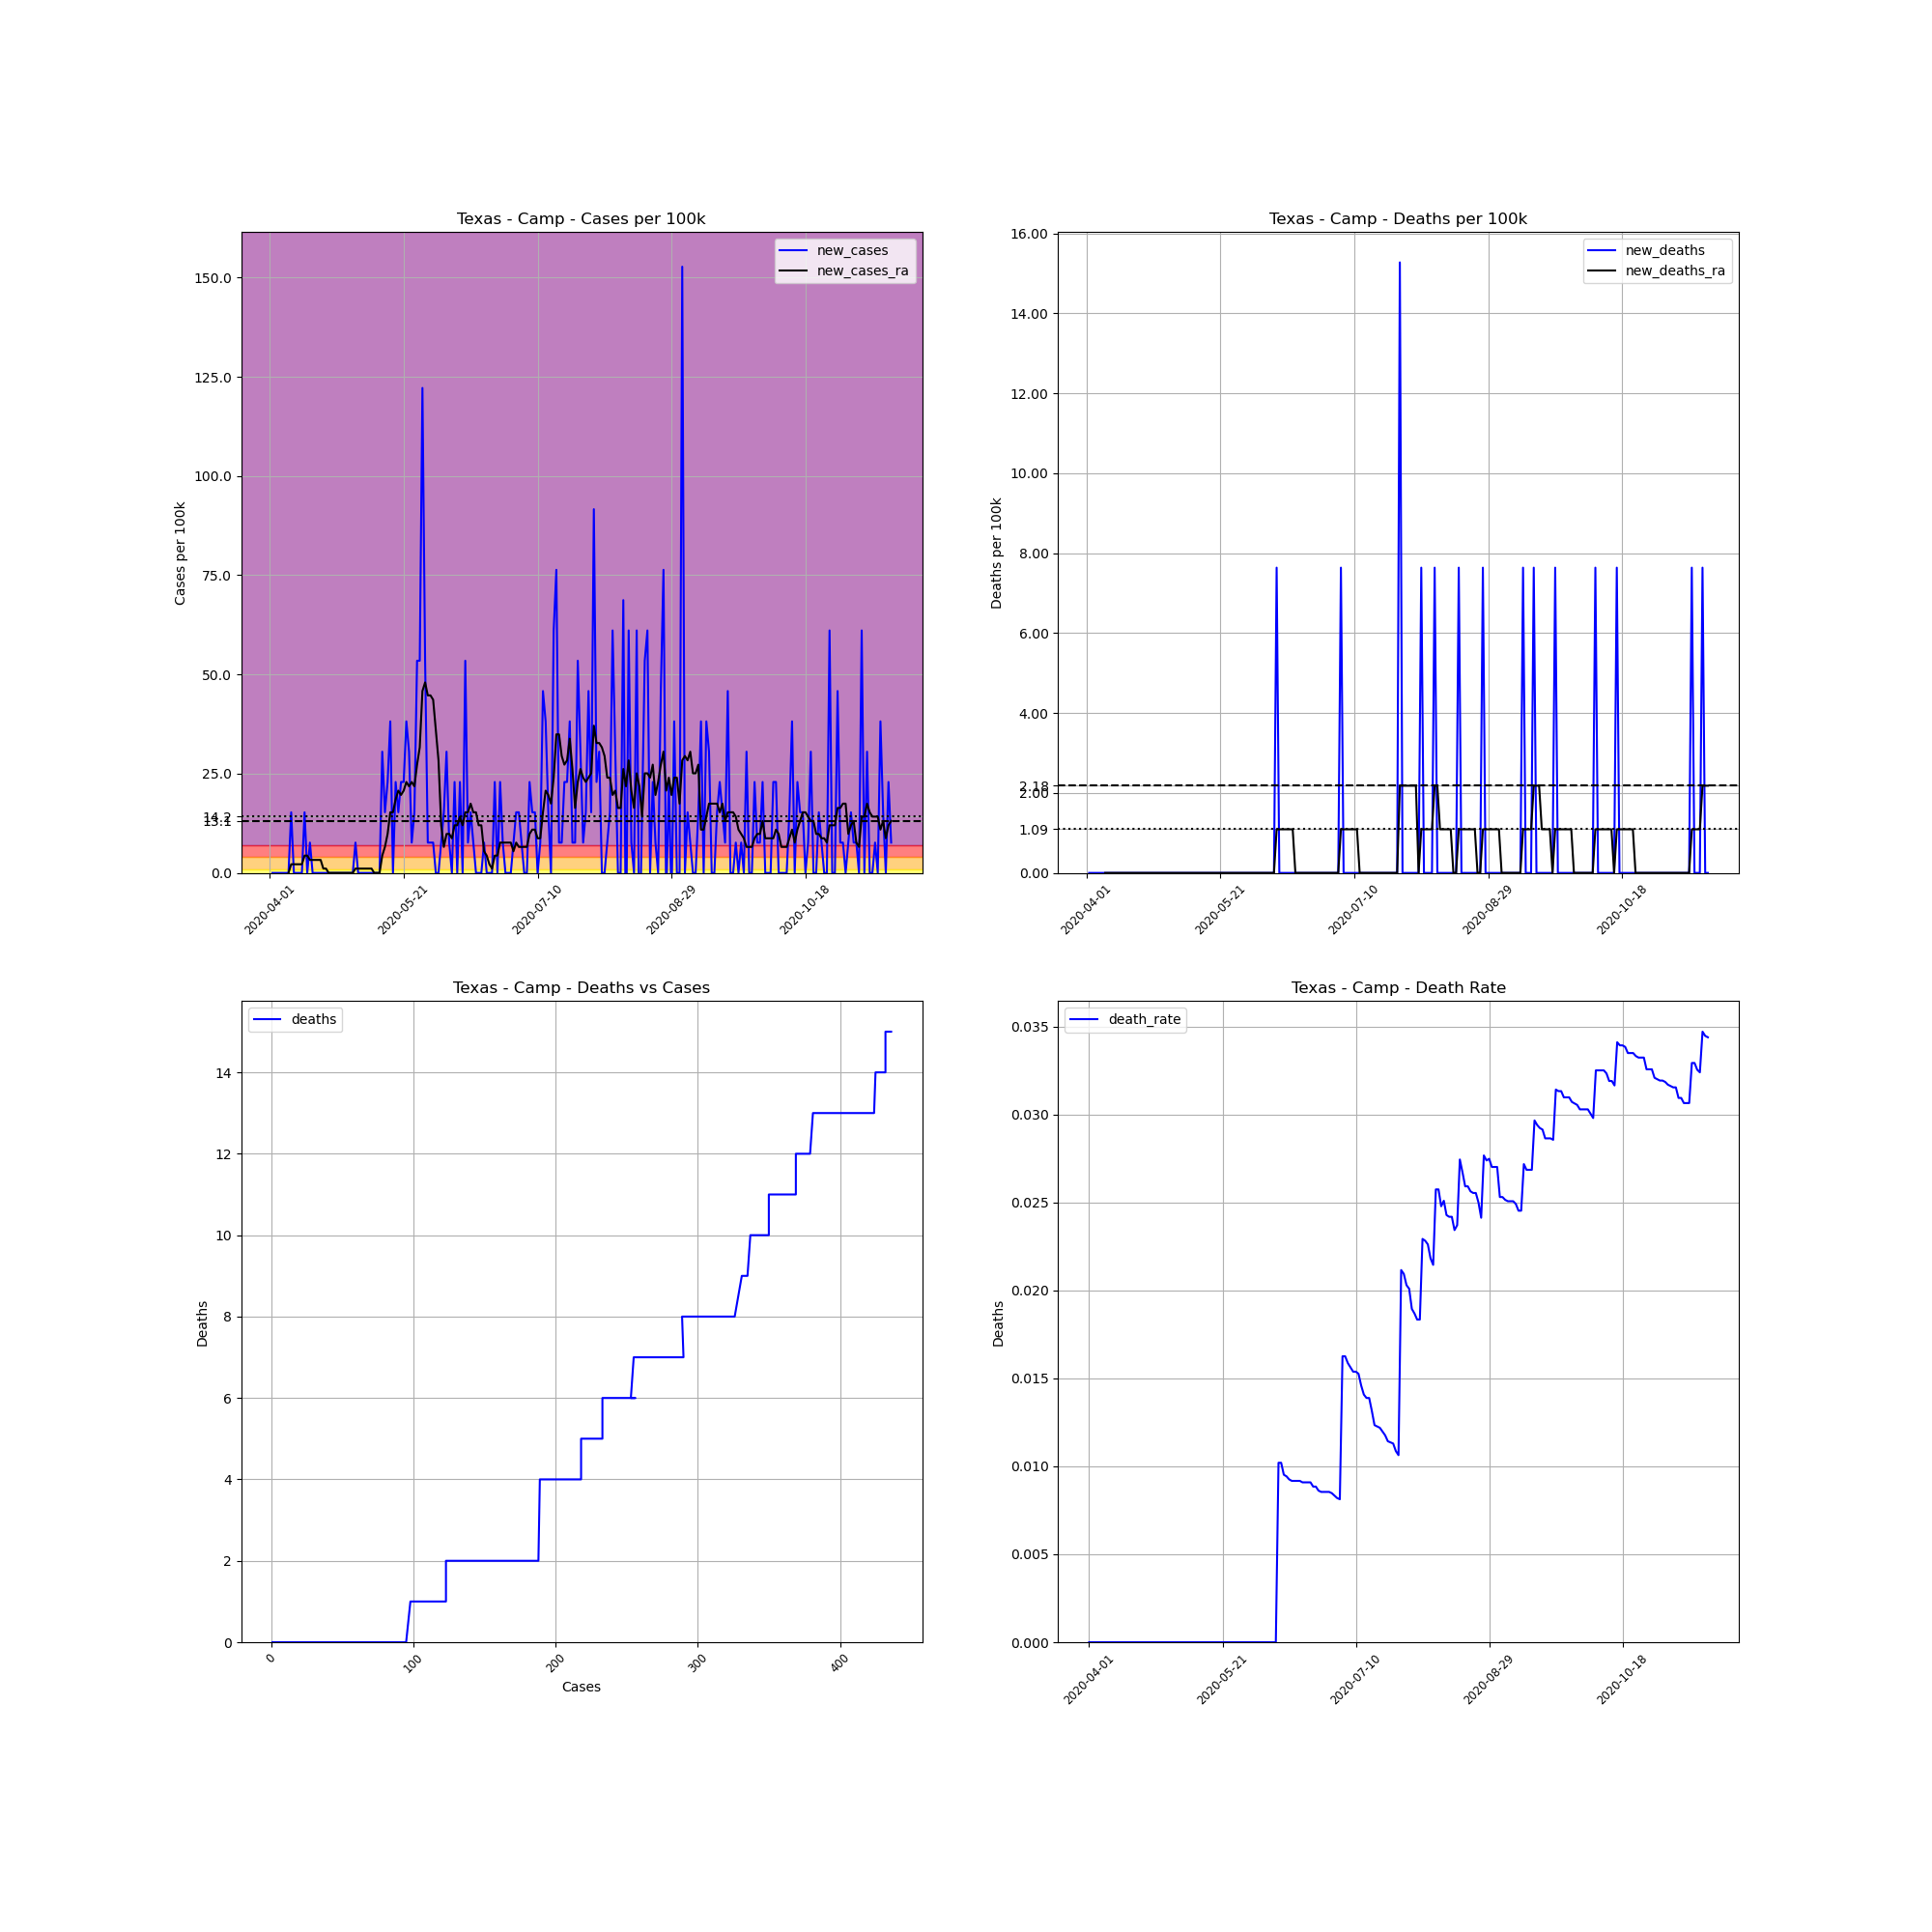

Source data for this figure (header and first rows):
, date, county, state, fips, cases, deaths, COUNTY, STNAME, CTYNAME, POPESTIMATE2019, cases_per_100k, deaths_per_100k, death_rate, new_cases, new_deaths, new_cases_ra, new_deaths_ra
528874, 2020-04-01, Camp, Texas, 48063, 1, 0, 63, Texas, Camp, 13094, 7.637, 0.0, 0.0, , , , 
528875, 2020-04-02, Camp, Texas, 48063, 1, 0, 63, Texas, Camp, 13094, 7.637, 0.0, 0.0, 0.0, 0.0, , 
528876, 2020-04-03, Camp, Texas, 48063, 1, 0, 63, Texas, Camp, 13094, 7.637, 0.0, 0.0, 0.0, 0.0, , 
528877, 2020-04-04, Camp, Texas, 48063, 1, 0, 63, Texas, Camp, 13094, 7.637, 0.0, 0.0, 0.0, 0.0, , 
528878, 2020-04-05, Camp, Texas, 48063, 1, 0, 63, Texas, Camp, 13094, 7.637, 0.0, 0.0, 0.0, 0.0, , 
528879, 2020-04-06, Camp, Texas, 48063, 1, 0, 63, Texas, Camp, 13094, 7.637, 0.0, 0.0, 0.0, 0.0, , 
528880, 2020-04-07, Camp, Texas, 48063, 1, 0, 63, Texas, Camp, 13094, 7.637, 0.0, 0.0, 0.0, 0.0, , 
528881, 2020-04-08, Camp, Texas, 48063, 1, 0, 63, Texas, Camp, 13094, 7.637, 0.0, 0.0, 0.0, 0.0, 0.0, 0.0
528882, 2020-04-09, Camp, Texas, 48063, 3, 0, 63, Texas, Camp, 13094, 22.91, 0.0, 0.0, 15.27, 0.0, 2.182, 0.0
528883, 2020-04-10, Camp, Texas, 48063, 3, 0, 63, Texas, Camp, 13094, 22.91, 0.0, 0.0, 0.0, 0.0, 2.182, 0.0
528884, 2020-04-11, Camp, Texas, 48063, 3, 0, 63, Texas, Camp, 13094, 22.91, 0.0, 0.0, 0.0, 0.0, 2.182, 0.0
528885, 2020-04-12, Camp, Texas, 48063, 3, 0, 63, Texas, Camp, 13094, 22.91, 0.0, 0.0, 0.0, 0.0, 2.182, 0.0
528886, 2020-04-13, Camp, Texas, 48063, 3, 0, 63, Texas, Camp, 13094, 22.91, 0.0, 0.0, 0.0, 0.0, 2.182, 0.0
528887, 2020-04-14, Camp, Texas, 48063, 5, 0, 63, Texas, Camp, 13094, 38.19, 0.0, 0.0, 15.27, 0.0, 4.364, 0.0
528888, 2020-04-15, Camp, Texas, 48063, 5, 0, 63, Texas, Camp, 13094, 38.19, 0.0, 0.0, 0.0, 0.0, 4.364, 0.0
528889, 2020-04-16, Camp, Texas, 48063, 6, 0, 63, Texas, Camp, 13094, 45.82, 0.0, 0.0, 7.637, 0.0, 3.273, 0.0
528890, 2020-04-17, Camp, Texas, 48063, 6, 0, 63, Texas, Camp, 13094, 45.82, 0.0, 0.0, 0.0, 0.0, 3.273, 0.0
528891, 2020-04-18, Camp, Texas, 48063, 6, 0, 63, Texas, Camp, 13094, 45.82, 0.0, 0.0, 0.0, 0.0, 3.273, 0.0
528892, 2020-04-19, Camp, Texas, 48063, 6, 0, 63, Texas, Camp, 13094, 45.82, 0.0, 0.0, 0.0, 0.0, 3.273, 0.0
528893, 2020-04-20, Camp, Texas, 48063, 6, 0, 63, Texas, Camp, 13094, 45.82, 0.0, 0.0, 0.0, 0.0, 3.273, 0.0
528894, 2020-04-21, Camp, Texas, 48063, 6, 0, 63, Texas, Camp, 13094, 45.82, 0.0, 0.0, 0.0, 0.0, 1.091, 0.0
528895, 2020-04-22, Camp, Texas, 48063, 6, 0, 63, Texas, Camp, 13094, 45.82, 0.0, 0.0, 0.0, 0.0, 1.091, 0.0
528896, 2020-04-23, Camp, Texas, 48063, 6, 0, 63, Texas, Camp, 13094, 45.82, 0.0, 0.0, 0.0, 0.0, 0.0, 0.0
528897, 2020-04-24, Camp, Texas, 48063, 6, 0, 63, Texas, Camp, 13094, 45.82, 0.0, 0.0, 0.0, 0.0, 0.0, 0.0
528898, 2020-04-25, Camp, Texas, 48063, 6, 0, 63, Texas, Camp, 13094, 45.82, 0.0, 0.0, 0.0, 0.0, 0.0, 0.0
528899, 2020-04-26, Camp, Texas, 48063, 6, 0, 63, Texas, Camp, 13094, 45.82, 0.0, 0.0, 0.0, 0.0, 0.0, 0.0
528900, 2020-04-27, Camp, Texas, 48063, 6, 0, 63, Texas, Camp, 13094, 45.82, 0.0, 0.0, 0.0, 0.0, 0.0, 0.0
528901, 2020-04-28, Camp, Texas, 48063, 6, 0, 63, Texas, Camp, 13094, 45.82, 0.0, 0.0, 0.0, 0.0, 0.0, 0.0
528902, 2020-04-29, Camp, Texas, 48063, 6, 0, 63, Texas, Camp, 13094, 45.82, 0.0, 0.0, 0.0, 0.0, 0.0, 0.0
528903, 2020-04-30, Camp, Texas, 48063, 6, 0, 63, Texas, Camp, 13094, 45.82, 0.0, 0.0, 0.0, 0.0, 0.0, 0.0
528904, 2020-05-01, Camp, Texas, 48063, 6, 0, 63, Texas, Camp, 13094, 45.82, 0.0, 0.0, 0.0, 0.0, 0.0, 0.0
528905, 2020-05-02, Camp, Texas, 48063, 6, 0, 63, Texas, Camp, 13094, 45.82, 0.0, 0.0, 0.0, 0.0, 0.0, 0.0
528906, 2020-05-03, Camp, Texas, 48063, 7, 0, 63, Texas, Camp, 13094, 53.46, 0.0, 0.0, 7.637, 0.0, 1.091, 0.0
528907, 2020-05-04, Camp, Texas, 48063, 7, 0, 63, Texas, Camp, 13094, 53.46, 0.0, 0.0, 0.0, 0.0, 1.091, 0.0
528908, 2020-05-05, Camp, Texas, 48063, 7, 0, 63, Texas, Camp, 13094, 53.46, 0.0, 0.0, 0.0, 0.0, 1.091, 0.0
528909, 2020-05-06, Camp, Texas, 48063, 7, 0, 63, Texas, Camp, 13094, 53.46, 0.0, 0.0, 0.0, 0.0, 1.091, 0.0
528910, 2020-05-07, Camp, Texas, 48063, 7, 0, 63, Texas, Camp, 13094, 53.46, 0.0, 0.0, 0.0, 0.0, 1.091, 0.0
528911, 2020-05-08, Camp, Texas, 48063, 7, 0, 63, Texas, Camp, 13094, 53.46, 0.0, 0.0, 0.0, 0.0, 1.091, 0.0
528912, 2020-05-09, Camp, Texas, 48063, 7, 0, 63, Texas, Camp, 13094, 53.46, 0.0, 0.0, 0.0, 0.0, 1.091, 0.0
528913, 2020-05-10, Camp, Texas, 48063, 7, 0, 63, Texas, Camp, 13094, 53.46, 0.0, 0.0, 0.0, 0.0, 0.0, 0.0
528914, 2020-05-11, Camp, Texas, 48063, 7, 0, 63, Texas, Camp, 13094, 53.46, 0.0, 0.0, 0.0, 0.0, 0.0, 0.0
528915, 2020-05-12, Camp, Texas, 48063, 7, 0, 63, Texas, Camp, 13094, 53.46, 0.0, 0.0, 0.0, 0.0, 0.0, 0.0
528916, 2020-05-13, Camp, Texas, 48063, 11, 0, 63, Texas, Camp, 13094, 84.01, 0.0, 0.0, 30.55, 0.0, 4.364, 0.0
528917, 2020-05-14, Camp, Texas, 48063, 13, 0, 63, Texas, Camp, 13094, 99.28, 0.0, 0.0, 15.27, 0.0, 6.546, 0.0
528918, 2020-05-15, Camp, Texas, 48063, 16, 0, 63, Texas, Camp, 13094, 122.2, 0.0, 0.0, 22.91, 0.0, 9.819, 0.0
528919, 2020-05-16, Camp, Texas, 48063, 21, 0, 63, Texas, Camp, 13094, 160.4, 0.0, 0.0, 38.19, 0.0, 15.27, 0.0
528920, 2020-05-17, Camp, Texas, 48063, 21, 0, 63, Texas, Camp, 13094, 160.4, 0.0, 0.0, 0.0, 0.0, 15.27, 0.0
528921, 2020-05-18, Camp, Texas, 48063, 24, 0, 63, Texas, Camp, 13094, 183.3, 0.0, 0.0, 22.91, 0.0, 18.55, 0.0
528922, 2020-05-19, Camp, Texas, 48063, 26, 0, 63, Texas, Camp, 13094, 198.6, 0.0, 0.0, 15.27, 0.0, 20.73, 0.0
528923, 2020-05-20, Camp, Texas, 48063, 29, 0, 63, Texas, Camp, 13094, 221.5, 0.0, 0.0, 22.91, 0.0, 19.64, 0.0
528924, 2020-05-21, Camp, Texas, 48063, 32, 0, 63, Texas, Camp, 13094, 244.4, 0.0, 0.0, 22.91, 0.0, 20.73, 0.0
528925, 2020-05-22, Camp, Texas, 48063, 37, 0, 63, Texas, Camp, 13094, 282.6, 0.0, 0.0, 38.19, 0.0, 22.91, 0.0
528926, 2020-05-23, Camp, Texas, 48063, 41, 0, 63, Texas, Camp, 13094, 313.1, 0.0, 0.0, 30.55, 0.0, 21.82, 0.0
528927, 2020-05-24, Camp, Texas, 48063, 42, 0, 63, Texas, Camp, 13094, 320.8, 0.0, 0.0, 7.637, 0.0, 22.91, 0.0
528928, 2020-05-25, Camp, Texas, 48063, 44, 0, 63, Texas, Camp, 13094, 336, 0.0, 0.0, 15.27, 0.0, 21.82, 0.0
528929, 2020-05-26, Camp, Texas, 48063, 51, 0, 63, Texas, Camp, 13094, 389.5, 0.0, 0.0, 53.46, 0.0, 27.28, 0.0
528930, 2020-05-27, Camp, Texas, 48063, 58, 0, 63, Texas, Camp, 13094, 443, 0.0, 0.0, 53.46, 0.0, 31.64, 0.0
528931, 2020-05-28, Camp, Texas, 48063, 74, 0, 63, Texas, Camp, 13094, 565.1, 0.0, 0.0, 122.2, 0.0, 45.82, 0.0
528932, 2020-05-29, Camp, Texas, 48063, 81, 0, 63, Texas, Camp, 13094, 618.6, 0.0, 0.0, 53.46, 0.0, 48, 0.0
528933, 2020-05-30, Camp, Texas, 48063, 82, 0, 63, Texas, Camp, 13094, 626.2, 0.0, 0.0, 7.637, 0.0, 44.73, 0.0
... 173 more rows
